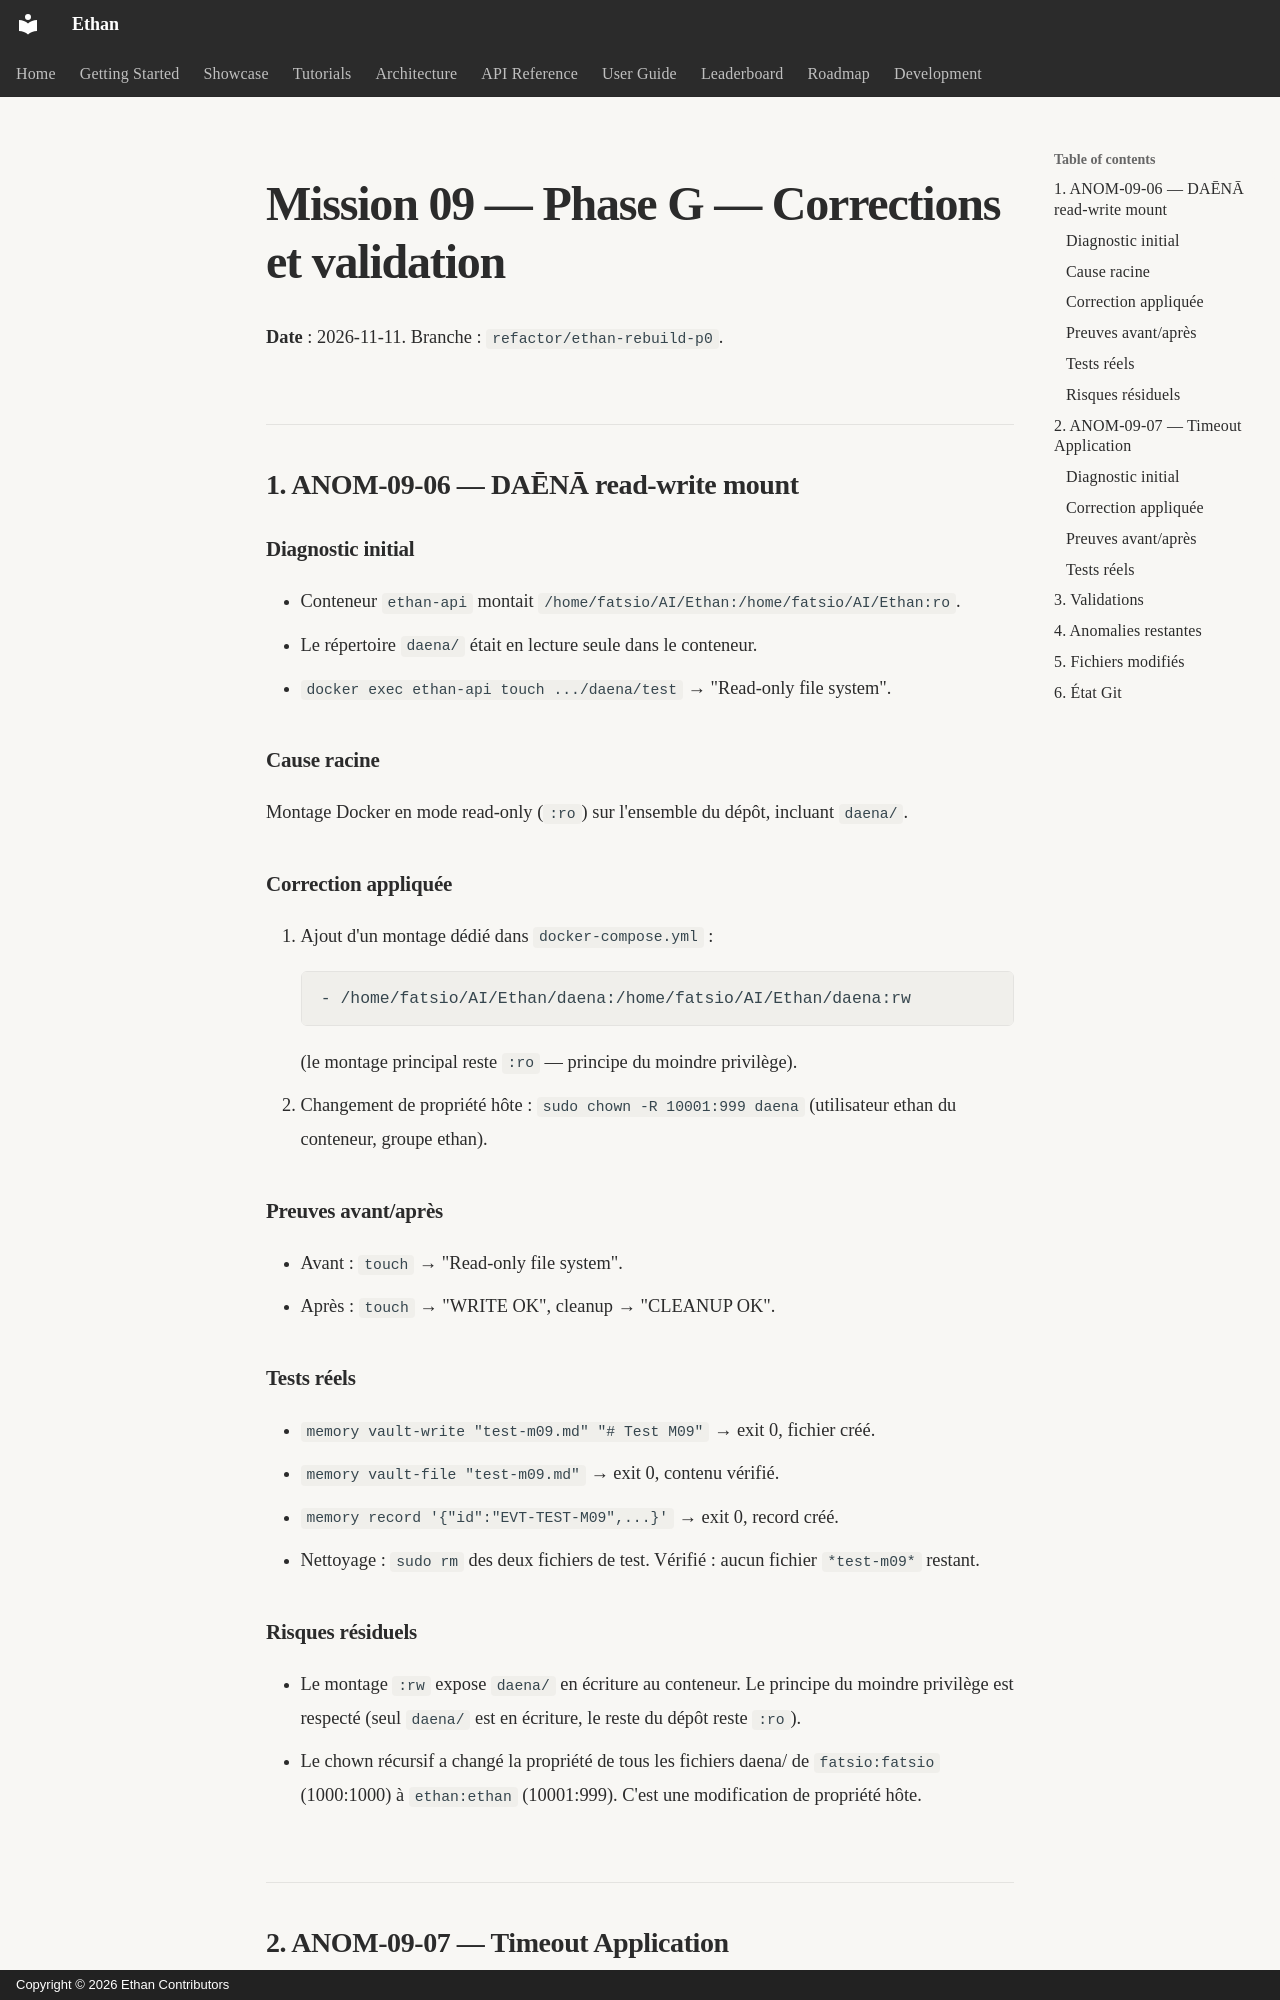

repository: seclib/Ethan · page: memory/MISSION_09_PHASE_G_CORRECTIONS_VALIDATION/index.html · generator: mkdocs · copyright: Copyright © 2026 Ethan Contributors

# Mission 09 — Phase G — Corrections et validation

**Date** : 2026-11-11. Branche : `refactor/ethan-rebuild-p0`.

## 1. ANOM-09-06 — DAĒNĀ read-write mount

### Diagnostic initial
- Conteneur `ethan-api` montait `/home/fatsio/AI/Ethan:/home/fatsio/AI/Ethan:ro`.
- Le répertoire `daena/` était en lecture seule dans le conteneur.
- `docker exec ethan-api touch .../daena/test` → "Read-only file system".

### Cause racine
Montage Docker en mode read-only (`:ro`) sur l'ensemble du dépôt, incluant `daena/`.

### Correction appliquée
1. Ajout d'un montage dédié dans `docker-compose.yml` :
   ```
   - /home/fatsio/AI/Ethan/daena:/home/fatsio/AI/Ethan/daena:rw
   ```
   (le montage principal reste `:ro` — principe du moindre privilège).
2. Changement de propriété hôte : `sudo chown -R 10001:999 daena` (utilisateur ethan du conteneur, groupe ethan).

### Preuves avant/après
- Avant : `touch` → "Read-only file system".
- Après : `touch` → "WRITE OK", cleanup → "CLEANUP OK".

### Tests réels
- `memory vault-write "test-m09.md" "# Test M09"` → exit 0, fichier créé.
- `memory vault-file "test-m09.md"` → exit 0, contenu vérifié.
- `memory record '{"id":"EVT-TEST-M09",...}'` → exit 0, record créé.
- Nettoyage : `sudo rm` des deux fichiers de test. Vérifié : aucun fichier `*test-m09*` restant.
